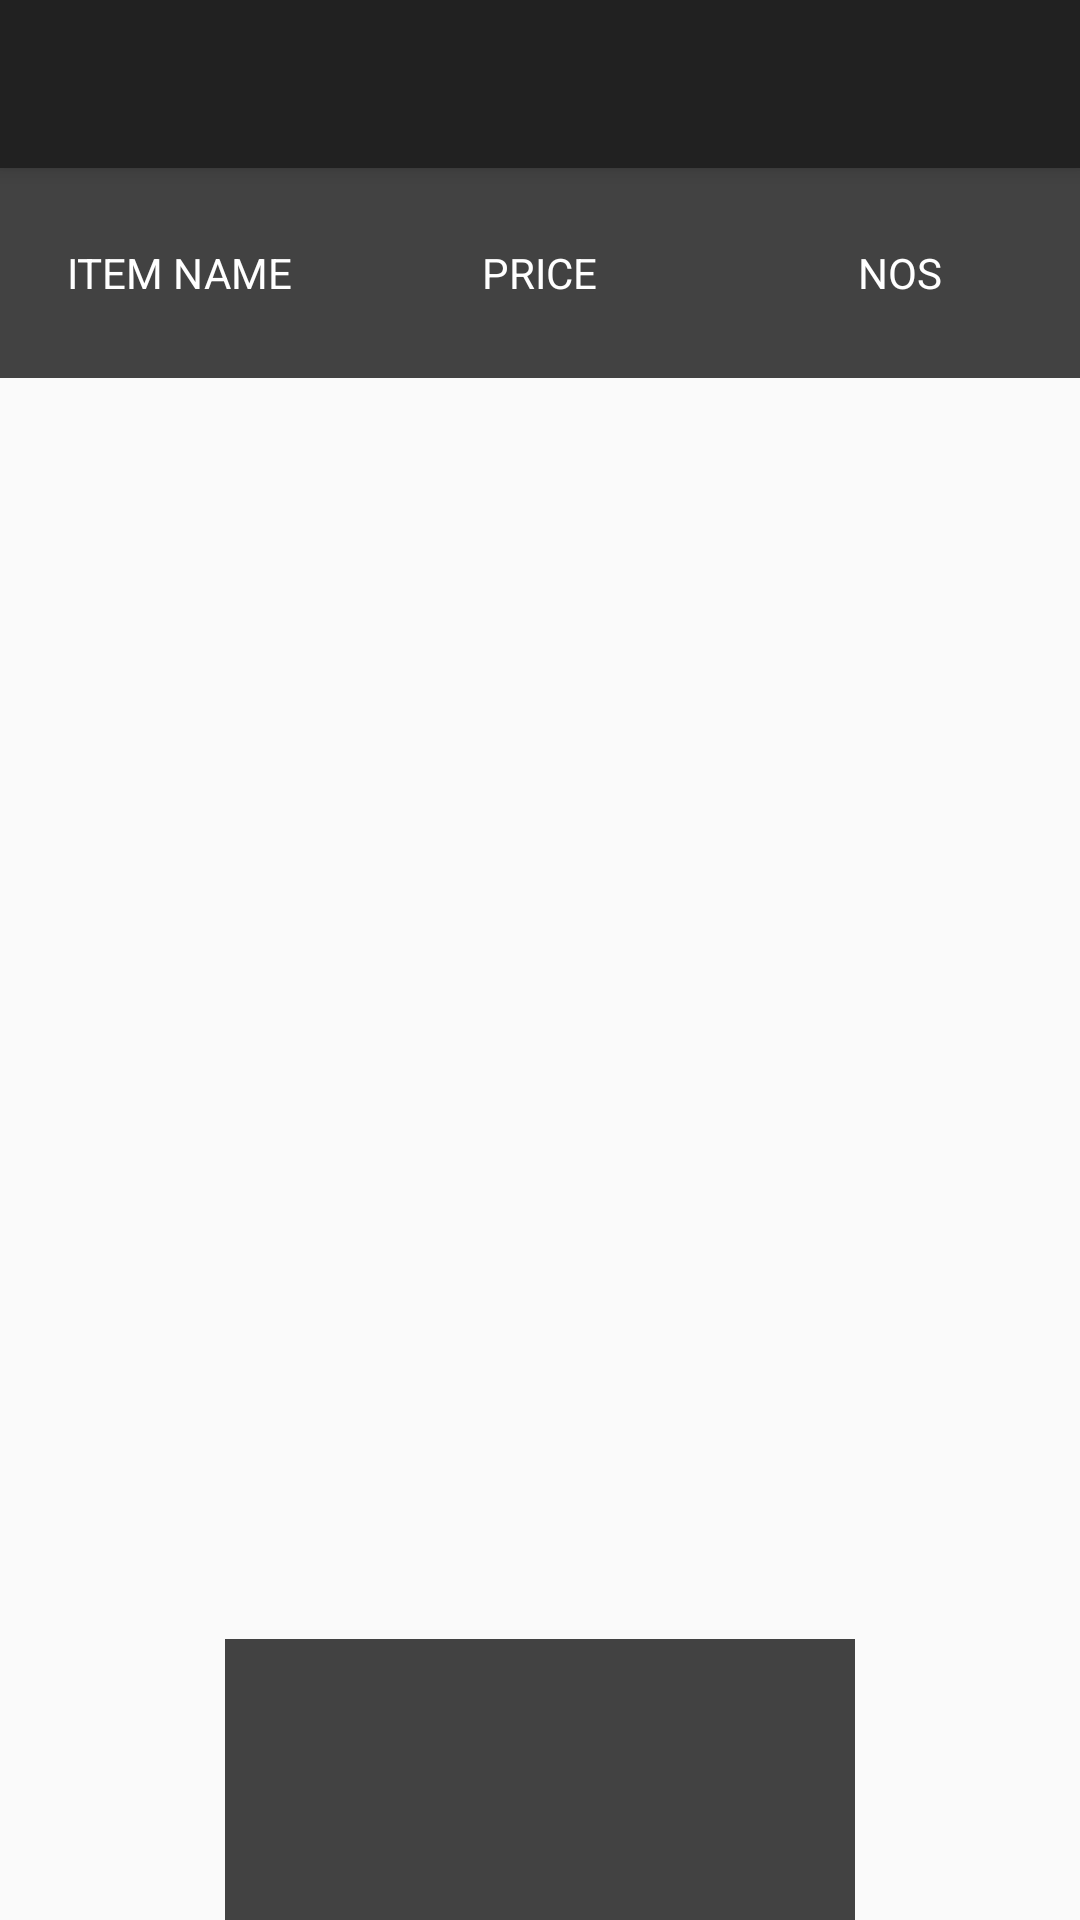

Write the Android layout XML for this screen, with the resource values it uses.
<!-- AndroidManifest.xml: activity theme AppTheme.NoActionBar -->
<!-- res/layout/activity_customer_order.xml -->
<?xml version="1.0" encoding="utf-8"?>
<android.support.design.widget.CoordinatorLayout xmlns:android="http://schemas.android.com/apk/res/android"
    xmlns:app="http://schemas.android.com/apk/res-auto"
    xmlns:tools="http://schemas.android.com/tools"
    android:layout_width="match_parent"
    android:layout_height="match_parent"
    android:fitsSystemWindows="true"
    tools:context=".ui.CustomerOrderActivity">

    <android.support.design.widget.AppBarLayout
        android:layout_width="match_parent"
        android:layout_height="wrap_content"
        android:theme="@style/AppTheme.AppBarOverlay">

        <android.support.v7.widget.Toolbar
            android:id="@+id/toolbar"
            android:layout_width="match_parent"
            android:layout_height="?attr/actionBarSize"
            android:background="?attr/colorPrimary"
            app:popupTheme="@style/AppTheme.PopupOverlay" />

    </android.support.design.widget.AppBarLayout>

    <include layout="@layout/content_customer_order" />

</android.support.design.widget.CoordinatorLayout>
<!-- res/layout/content_customer_order.xml (included above) -->
<?xml version="1.0" encoding="utf-8"?>
<LinearLayout xmlns:android="http://schemas.android.com/apk/res/android"
    xmlns:app="http://schemas.android.com/apk/res-auto"
    xmlns:tools="http://schemas.android.com/tools"
    android:orientation="vertical"
    android:layout_width="match_parent"
    android:layout_height="match_parent"
    android:paddingBottom="@dimen/activity_vertical_margin"
    android:paddingLeft="@dimen/activity_horizontal_margin"
    android:paddingRight="@dimen/activity_horizontal_margin"
    android:paddingTop="@dimen/activity_vertical_margin"
    app:layout_behavior="@string/appbar_scrolling_view_behavior"
    tools:context=".ui.CustomerOrderActivity"
    tools:showIn="@layout/activity_customer_order">


    <LinearLayout
        android:layout_width="match_parent"
        android:layout_height="70dp"
        android:orientation="horizontal">




        <TextView
            android:layout_width="0dp"
            android:layout_weight="1"
            android:layout_height="match_parent"
            android:id="@+id/textView9"
            android:gravity="center_vertical|center_horizontal"
            android:text="@string/item_name"
            style="@style/Basecolor"
            android:textColor="#ffffff" />

        <TextView
            android:layout_width="0dp"
            android:layout_weight="1"
            android:layout_height="match_parent"
            android:id="@+id/textView10"
            android:gravity="center_vertical|center_horizontal"
            android:text="@string/price"
            style="@style/Basecolor"
            android:textColor="#ffffff" />

        <TextView
            android:layout_width="0dp"
            android:layout_weight="1"
            android:layout_height="match_parent"
            android:id="@+id/textView11"
            android:gravity="center_vertical|center_horizontal"
            android:text="@string/nos"
            style="@style/Basecolor"
            android:textColor="#ffffff" />

    </LinearLayout>

    <ListView
        android:layout_width="match_parent"
        android:layout_height="355dp"
        android:id="@+id/orderCusListView"
        android:layout_gravity="center_horizontal"
        android:layout_weight="1.92" />

    <TextView
        android:layout_width="210dp"
        android:layout_height="wrap_content"
        android:id="@+id/textViewTotal"
        android:layout_gravity="center_horizontal"
        android:layout_weight="2.19"
        style="@style/Basecolor"
        android:textColor="#ffffff"
        android:gravity="center_vertical|center_horizontal" />



</LinearLayout>
<!-- resources referenced by this layout -->
<resources>
  <string name="item_name">ITEM NAME</string>
  <string name="nos">NOS</string>
  <string name="price">PRICE</string>
  <style name="AppTheme.AppBarOverlay" parent="ThemeOverlay.AppCompat.Dark.ActionBar" />
  <style name="AppTheme.PopupOverlay" parent="ThemeOverlay.AppCompat.Light" />
  <style name="Basecolor">
          <item name="android:background">#424242</item>
      </style>
  <style name="AppTheme.NoActionBar">
          <item name="windowActionBar">false</item>
          <item name="windowNoTitle">true</item>
      </style>
</resources>
